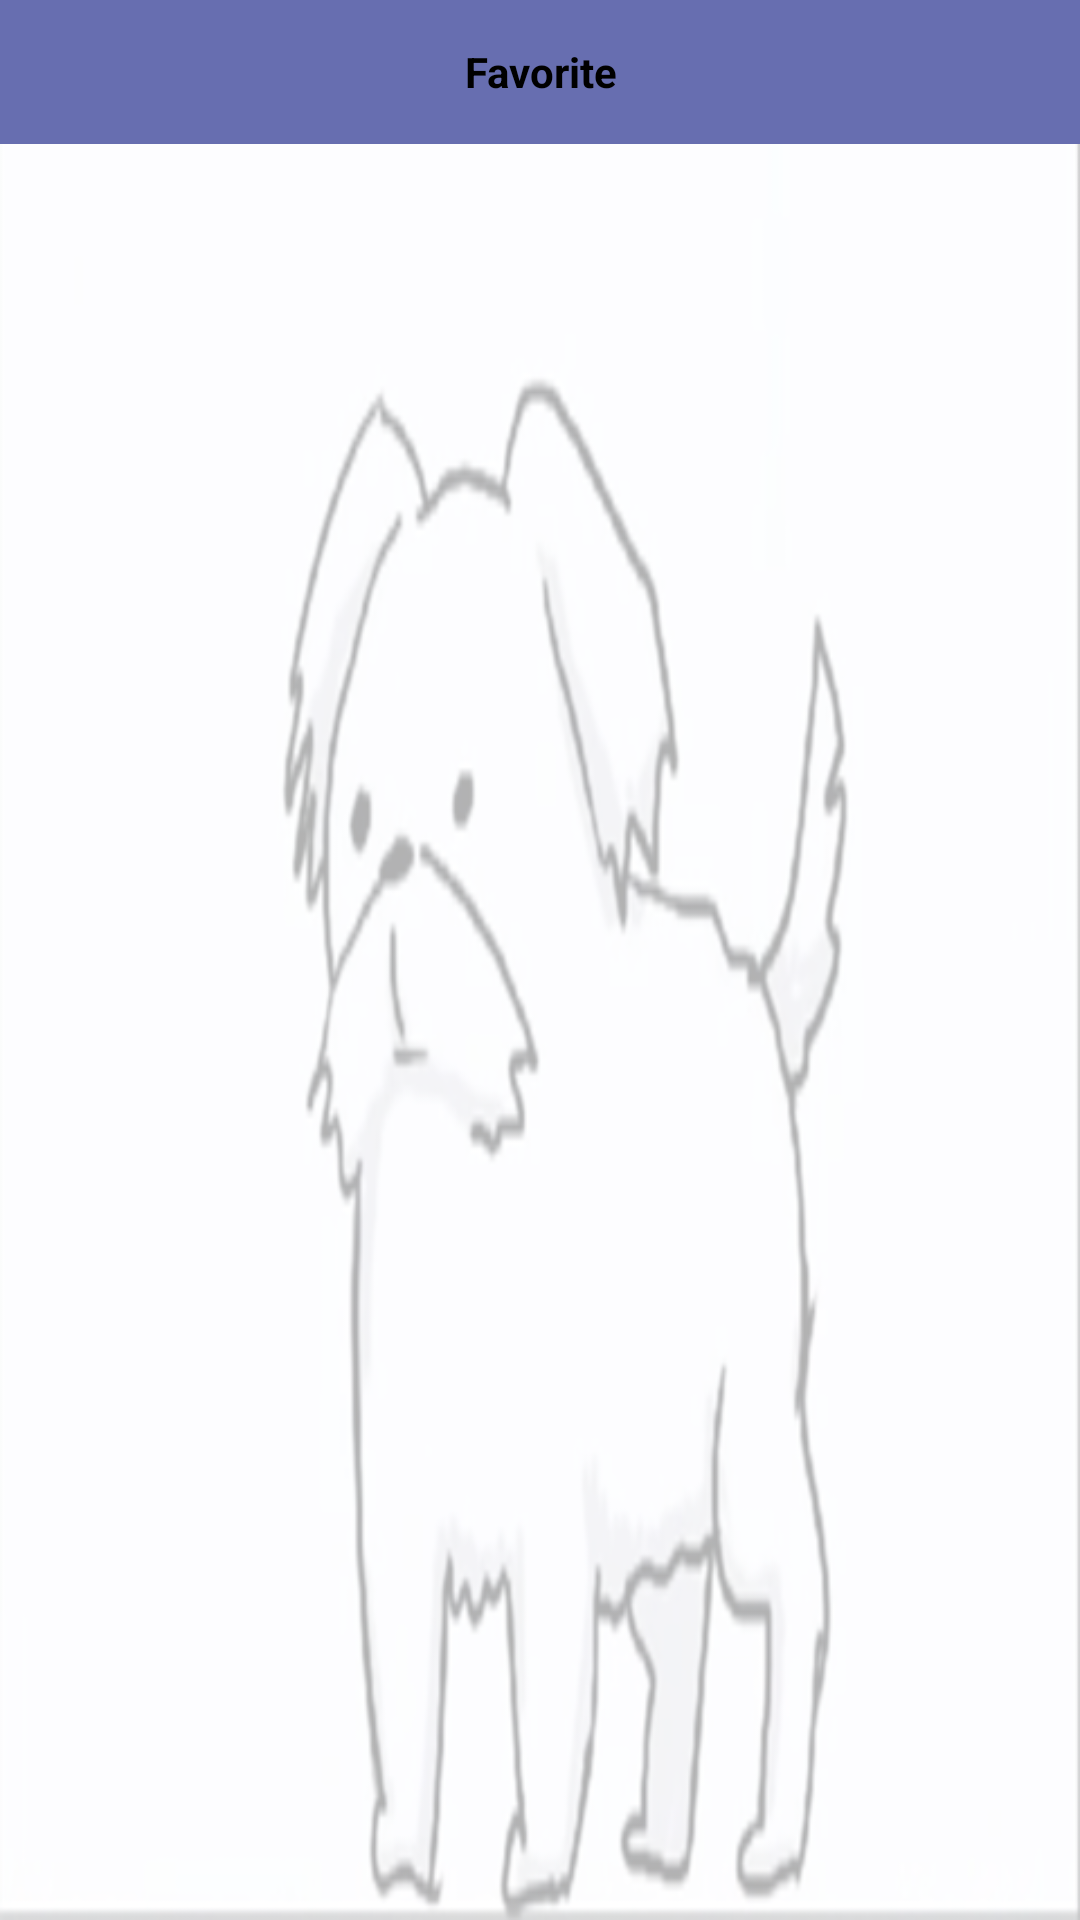

Reconstruct the res/layout file that produces this screen, plus the resources it refers to.
<!-- AndroidManifest.xml: fallback theme Theme.MaterialComponents.DayNight.NoActionBar -->
<!-- res/layout/favorite_activity.xml -->
<?xml version="1.0" encoding="utf-8"?>

<LinearLayout xmlns:android="http://schemas.android.com/apk/res/android"
    android:layout_width="fill_parent"
    android:layout_height="fill_parent"
    android:orientation="vertical"
    android:background="@drawable/background">
    	<LinearLayout 
			android:orientation="horizontal"
			android:layout_width="fill_parent"
			android:layout_height="wrap_content"
			android:gravity="center"
			android:background="#676eb0">
			<Button
	            android:id="@+id/bt_home"
	            android:layout_width="wrap_content"
	            android:layout_height="wrap_content"
	            android:textColor="#ffffff"
	            android:textStyle="bold"
	            android:gravity="center"
	            android:background="@drawable/btn_bg_home"/>
			<TextView 
				android:id="@+id/txt_favorite_title"
                android:textColor="#000000"
                android:textStyle="bold"
                android:layout_width="0dip" 
                android:layout_height="wrap_content"
                android:layout_weight="1"
                android:singleLine="true"
                android:gravity="center"
                android:text="@string/txt_favorite_activity4"/>
			
			<Button
			    android:visibility="invisible"
	            android:id="@+id/bt_plus_coin"
	            android:layout_width="wrap_content"
	            android:background="@drawable/btn_bg_plus_coin"
	            android:layout_height="wrap_content"
	            android:textColor="#ffffff"
	            android:textStyle="bold"
	            android:gravity="center"/>
		</LinearLayout>
		<RelativeLayout
	        android:layout_width="fill_parent"
	        android:layout_height="0dip"
	        android:layout_weight="1">
		<LinearLayout
			 android:id="@+id/layout_listview_favorite"    
		     android:orientation="vertical" 
		     android:layout_width="fill_parent"
		     android:layout_height="fill_parent"
		     android:visibility="visible">
			<ListView
		        android:id="@+id/listview_favorite"
		        android:layout_width="fill_parent"
		        android:layout_height="wrap_content"
		        android:cacheColorHint="#00000000"
		        android:divider="#f09450"
		        android:dividerHeight="0.3dp"/>
		</LinearLayout>
		<LinearLayout
	        android:id="@+id/layout_nodata"
			android:layout_width="fill_parent"
			android:layout_height="fill_parent"
			android:gravity="center"
			android:visibility="gone">
	        <TextView
	            android:id="@+id/txt_nodata"
	            android:text="@string/txt_main_activity2"
		        android:layout_width="wrap_content"
		        android:layout_height="wrap_content"
		        android:textColor="#ffffff"
		        android:textSize="13dp"/>
    </LinearLayout>     
	</RelativeLayout>
	<LinearLayout 
	    android:id="@+id/action_layout"
        android:layout_width="fill_parent"
        android:layout_height="wrap_content" 
        android:visibility="gone" >
        <Button
            android:id="@+id/bt_all_select"
            android:layout_width="0dip"
            android:layout_height="wrap_content"
            android:layout_weight="1"
            android:text="@string/txt_continue_activity4"
            android:textSize="11dp"
            android:textColor="#000000"/>
        <Button
            android:id="@+id/bt_play_video"
            android:layout_width="0dip"
            android:layout_height="wrap_content"
            android:layout_weight="1"
            android:text="@string/txt_continue_activity6"
            android:textSize="11dp"
            android:textColor="#000000"/>
        <Button
            android:id="@+id/bt_play_media"
            android:layout_width="0dip"
            android:layout_height="wrap_content"
            android:layout_weight="1"
            android:text="@string/txt_continue_activity9"
            android:textSize="11dp"
            android:textColor="#000000"/>
         <Button
            android:id="@+id/bt_favorite_delete"
            android:layout_width="0dip"
            android:layout_height="wrap_content"
            android:layout_weight="1"
            android:text="@string/txt_favorite_activity5"
            android:textSize="11dp"
            android:textColor="#000000"/>
	</LinearLayout>
	 <RelativeLayout 
          android:id="@+id/ad_layout"
          android:layout_width="fill_parent"
          android:layout_height="wrap_content" 
          android:layout_gravity="center_horizontal"> 
     </RelativeLayout>
</LinearLayout>
<!-- resources referenced by this layout -->
<resources>
  <!-- drawable background: png bitmap (drawable-hdpi, 126341 bytes) -->
  <string name="txt_continue_activity4">"Select All"</string>
  <string name="txt_continue_activity6">"Video Start"</string>
  <string name="txt_continue_activity9">"Audio Start"</string>
  <string name="txt_favorite_activity4">"Favorite"</string>
  <string name="txt_favorite_activity5">"Delete"</string>
  <string name="txt_main_activity2">There is no data</string>
</resources>
